Image classification data set "dataset_cleaned" (elahemazloomian/traffic-vehicle-classification on GitHub). Class labels (8): ambulance, autobus, kamyun, kamyunet, minibus, savari, taxi, vanet.

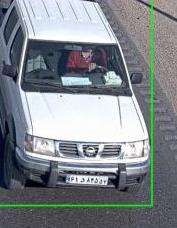
Label: vanet

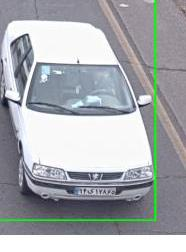
Label: savari

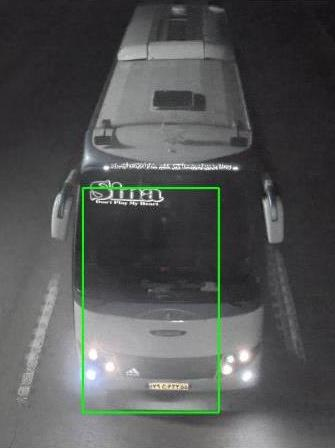
Label: autobus

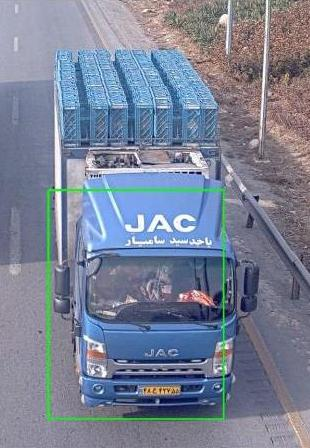
Label: kamyunet

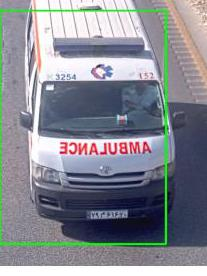
Label: ambulance

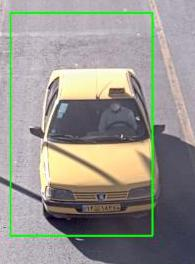
Label: taxi
